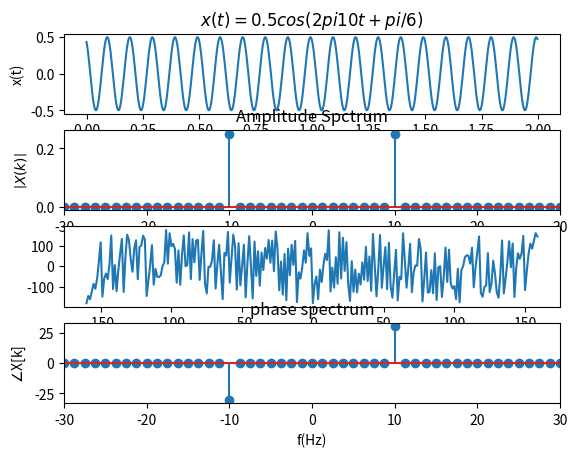
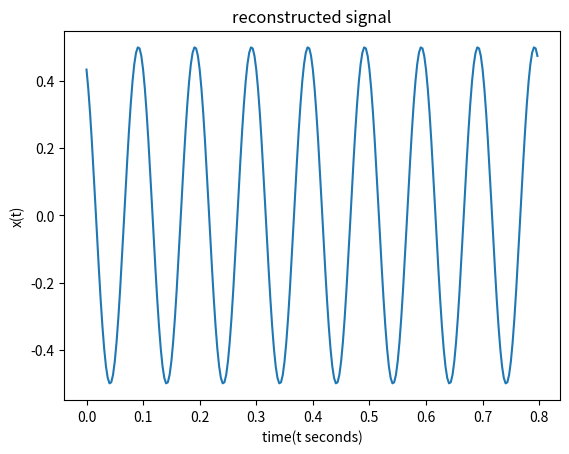

Recreate these plots in Python, in order.
'''
Date: 2021.08.11
Title: Obtaining magnitude and phase information from FFT
[redacted]
'''

from scipy.fftpack import fft, ifft, fftshift, ifftshift
import numpy as np
import matplotlib.pyplot as plt

A = 0.5 # amplitude of the cosine wave
fc = 10 # frequency of the cosine wave in HZ
phase = 30 # desired phase shift of the cosine in degrees
fs = fc *32 # sampling frequency with oversampling factor 32
t = np.arange(start = 0, stop = 2, step = 1/fs) # 2seconds duration

phi = phase * np.pi/180 # convert phase shift in degerees in radians
x = A*np.cos(2*np.pi*fc*t+phi) # time domain signal with phase shift

fig, (ax1,ax2,ax3,ax4) = plt.subplots(nrows = 4, ncols = 1)
ax1.plot(t,x) # plot time domain representation
ax1.set_title(r'$x(t) = 0.5 cos(2 pi 10 t + pi/6)$')
ax1.set_xlabel('time(t seconds)');ax1.set_ylabel('x(t)')
# fig.show()

N = 256 # FFT size
X = 1/N*fftshift(fft(x,N)) # N-point complex DFT
df = fs/N # frequency resolution
sampleIndex = np.arange(start = -N//2, stop = N//2) # // for interger division
f = sampleIndex * df # x-axis index converted to ordered frequencies
ax2.stem(f,abs(X)) #magnitudes vs frequencies
ax2.set_xlim(-30, 30)
ax2.set_title('Amplitude Spctrum')
ax2.set_xlabel('f(Hz)');ax2.set_ylabel(r'$\left|X(k) \right|$')
# fig.show()

phase = np.arctan2(np.imag(X), np.real(X))*180/np.pi # phase information
ax3.plot(f,phase) # phase vs frequencies
# fig.show()

X2 = X # store the FFT results in another array
# detect noise (very small numbers(eps)) and ignore them
threshold = max(abs(X))/10000 # tolerance threshold
X2[abs(X) < threshold] = 0 # maskout values below the threshold
phase = np.arctan2(np.imag(X2), np.real(X2))*180/np.pi # phase information
ax4.stem(f,phase)# phase vs frequencies
ax4.set_xlim(-30,30); ax4.set_title('phase spectrum')
ax4.set_ylabel(r'$\angle$X[k]');ax4.set_xlabel('f(Hz)')
fig.show()

x_recon = N*ifft(ifftshift(X),N) #reconstructed signal
t = np.arange(start = 0, stop = len(x_recon))/fs #recompute time index
fig2,ax5 = plt.subplots()
ax5.plot(t,np.real(x_recon));ax5.set_title('reconstructed signal');ax5.set_xlabel('time(t seconds)'); ax5.set_ylabel('x(t)')
fig2.show()